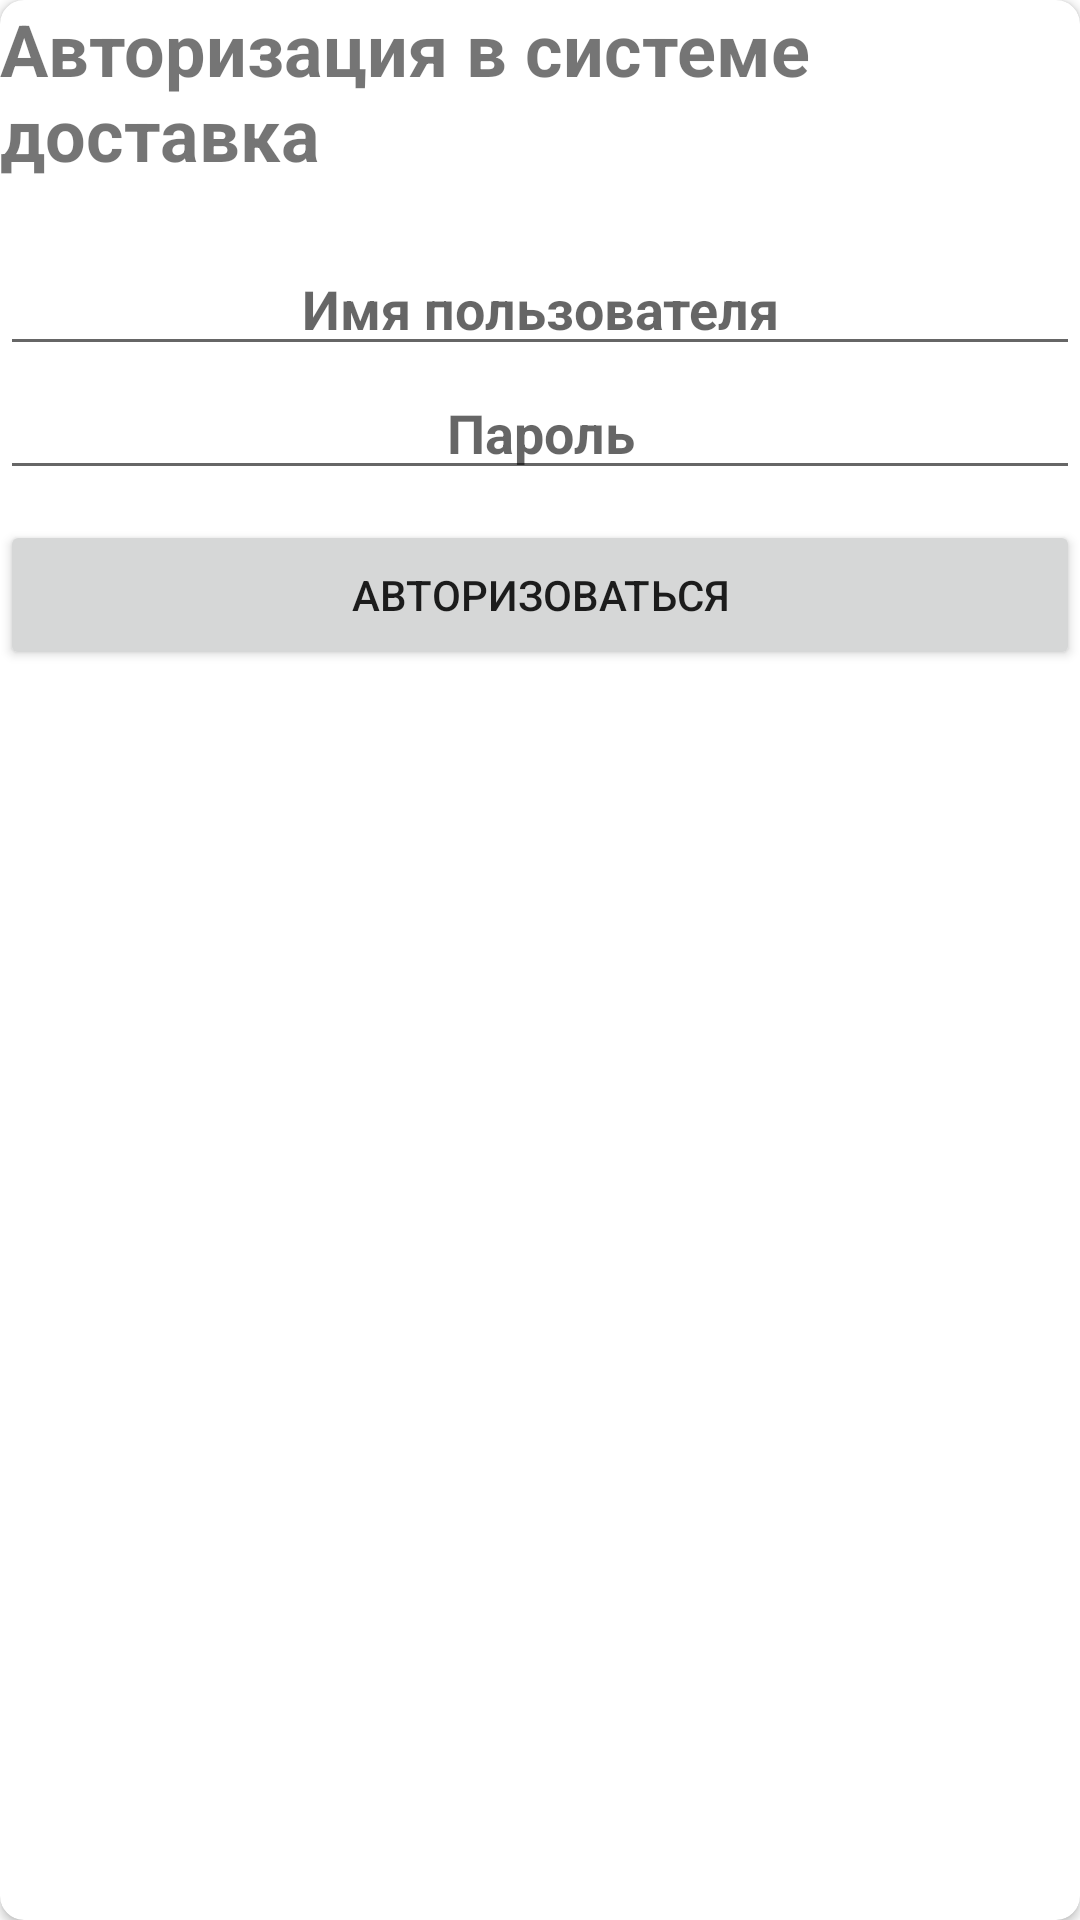

Android layout source for this screen:
<!-- AndroidManifest.xml: application theme Theme.LunchBox -->
<!-- res/layout/activity_authentication.xml -->
<?xml version="1.0" encoding="utf-8"?>
<androidx.cardview.widget.CardView
    xmlns:android="http://schemas.android.com/apk/res/android"
    xmlns:app="http://schemas.android.com/apk/res-auto"
    xmlns:tools="http://schemas.android.com/tools"
    android:id="@+id/main_content_container"
    android:layout_width="match_parent"
    android:layout_height="wrap_content"
    android:layout_margin="8dp"
    android:layout_gravity="center"
    android:background="@drawable/login_backgraund_2"
    app:cardCornerRadius="8dp"
    tools:context=".AuthenticationActivity">


    <LinearLayout
        android:layout_width="match_parent"
        android:layout_height="wrap_content"
        android:orientation="vertical"
        android:layout_weight="50"
        android:weightSum="100">

        <TextView
            android:layout_width="match_parent"
            android:layout_height="wrap_content"
            android:text="Авторизация в системе доставка"
            android:textStyle="bold"
            android:textSize="24dp">
        </TextView>

        <Space
            android:layout_width="wrap_content"
            android:layout_height="20dp"/>

        <EditText
            android:id="@+id/username"
            android:hint="Имя пользователя"
            android:textSize="18dp"
            android:textStyle="bold"
            android:gravity="center"
            android:layout_width="match_parent"
            android:layout_height="wrap_content">

        </EditText>

        <EditText
            android:id="@+id/password"
            android:hint="Пароль"
            android:textSize="18dp"
            android:password="true"
            android:textStyle="bold"
            android:gravity="center"
            android:layout_width="match_parent"
            android:layout_height="wrap_content">

        </EditText>
        <Space
            android:layout_width="wrap_content"
            android:layout_height="10dp"/>

        <Button
            android:layout_width="match_parent"
            android:layout_height="50dp"
            android:gravity="center"
            android:scaleType="fitXY"
            android:adjustViewBounds="false"
            android:text="Авторизоваться"
            android:id="@+id/login">

        </Button>

    </LinearLayout>



</androidx.cardview.widget.CardView>
<!-- resources referenced by this layout -->
<resources>
  <!-- drawable login_backgraund_2: jpg bitmap (drawable, 181061 bytes) -->
  <style name="Theme.LunchBox" parent="Theme.MaterialComponents.DayNight.DarkActionBar">
          
          <item name="colorPrimary">@color/purple_500</item>
          <item name="colorPrimaryVariant">@color/purple_700</item>
          <item name="colorOnPrimary">@color/white</item>
          
          <item name="colorSecondary">@color/teal_200</item>
          <item name="colorSecondaryVariant">@color/teal_700</item>
          <item name="colorOnSecondary">@color/black</item>
          
          <item name="android:statusBarColor" tools:targetApi="l">?attr/colorPrimaryVariant</item>
          
      </style>
  <!-- not gathered from this repository: default colours our renderer supplied (Android Studio template values) -->
  <color name="purple_500">#FF6200EE</color>
  <color name="purple_700">#FF3700B3</color>
  <color name="teal_200">#FF03DAC5</color>
  <color name="teal_700">#FF018786</color>
  <color name="black">#FF000000</color>
  <color name="white">#FFFFFFFF</color>
</resources>
